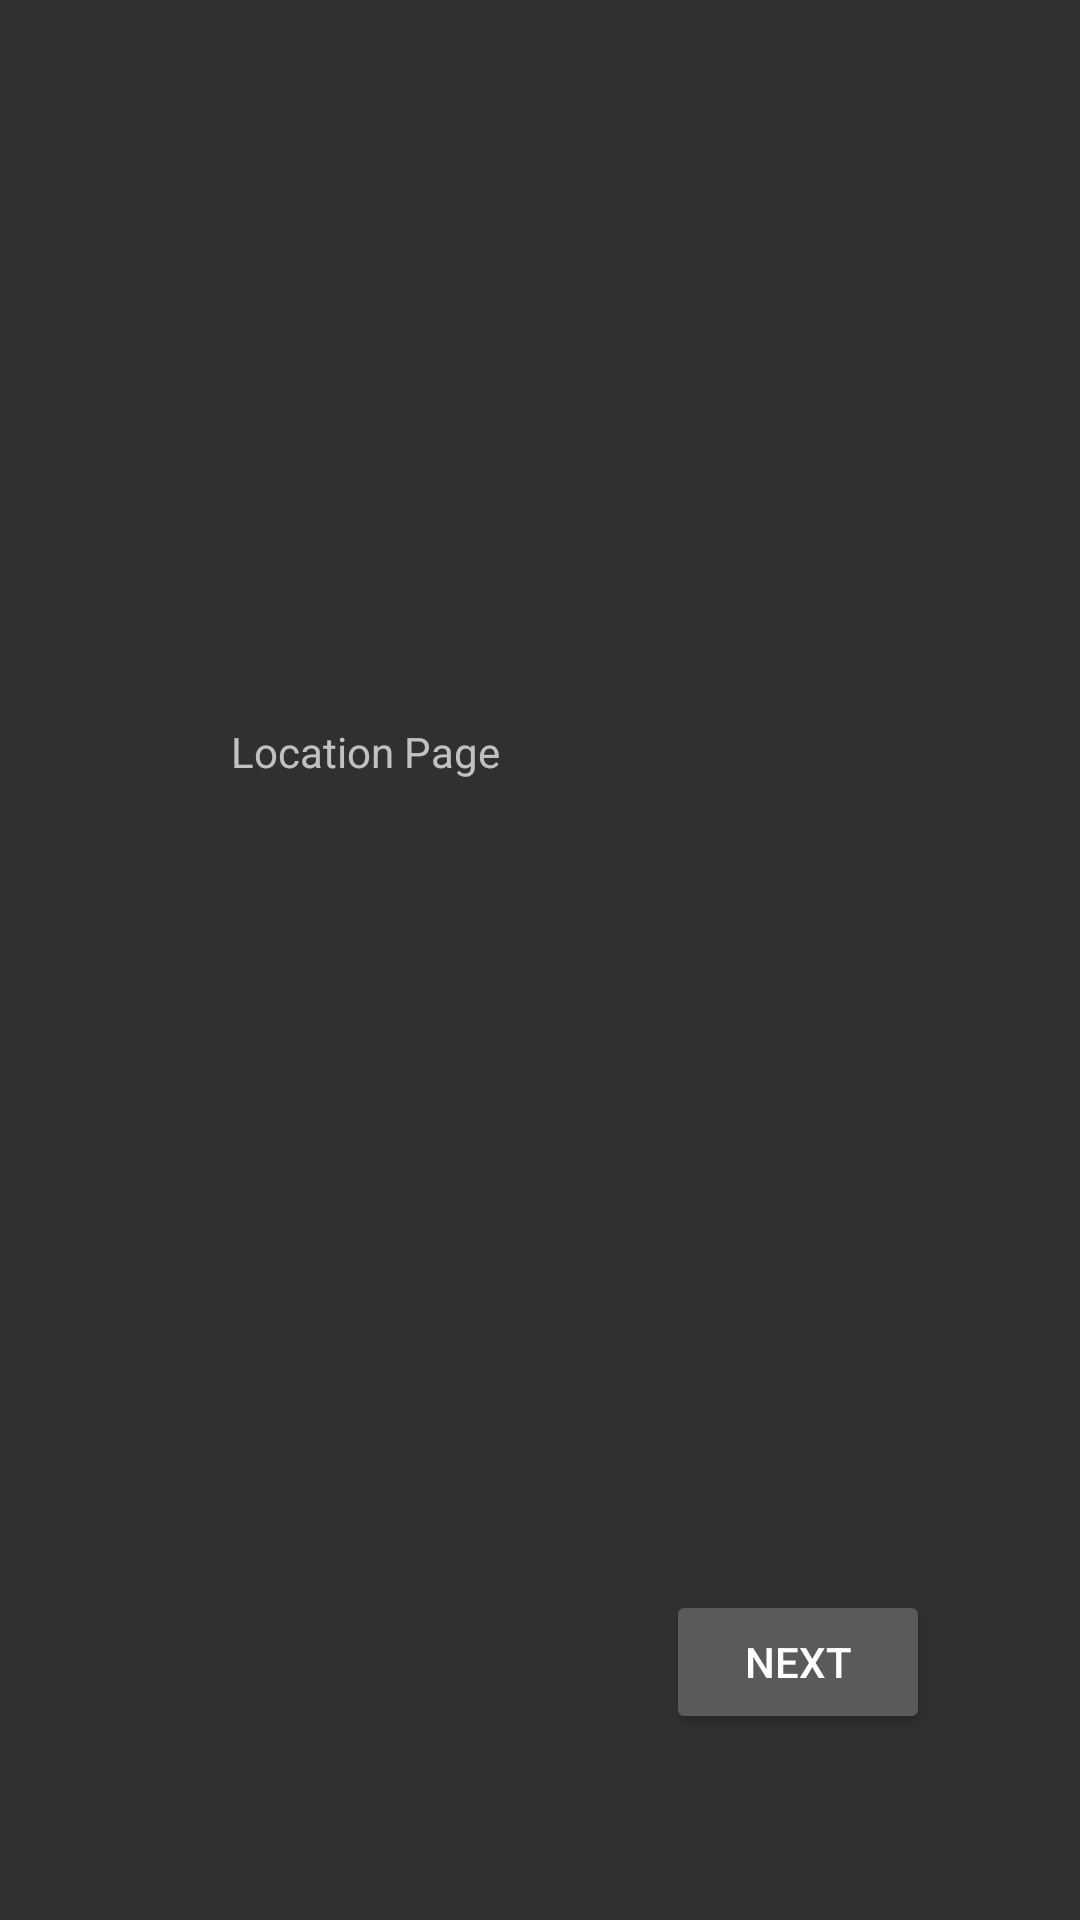

Produce the Android XML layout that renders to this screen, including the resource entries it uses.
<!-- AndroidManifest.xml: application theme AppTheme.NoActionBar -->
<!-- res/layout/location.xml -->
<?xml version="1.0" encoding="utf-8"?>
<RelativeLayout xmlns:android="http://schemas.android.com/apk/res/android"
    android:layout_width="match_parent"
    android:layout_height="match_parent">

    <Button
        android:id="@+id/locationNext"
        android:layout_width="wrap_content"
        android:layout_height="wrap_content"
        android:layout_alignParentBottom="true"
        android:layout_alignParentEnd="true"
        android:layout_marginBottom="62dp"
        android:layout_marginEnd="50dp"
        android:onClick="buttonOnClick"
        android:text="NEXT" />

    <TextView
        android:id="@+id/textView3"
        android:layout_width="wrap_content"
        android:layout_height="wrap_content"
        android:layout_alignParentStart="true"
        android:layout_alignParentTop="true"
        android:layout_marginStart="77dp"
        android:layout_marginTop="241dp"
        android:text="Location Page" />
</RelativeLayout>
<!-- resources referenced by this layout -->
<resources>
  <style name="AppTheme.NoActionBar" parent="Theme.AppCompat">
          <item name="windowActionBar">false</item>
          <item name="windowNoTitle">true</item>
      </style>
</resources>
